Dataset: processed (GitHub, emilianoagostini14/TP-ClasificadordeComponentes). Classes: ceramic capacitor, electrolytic capacitor, LED, resistencia.

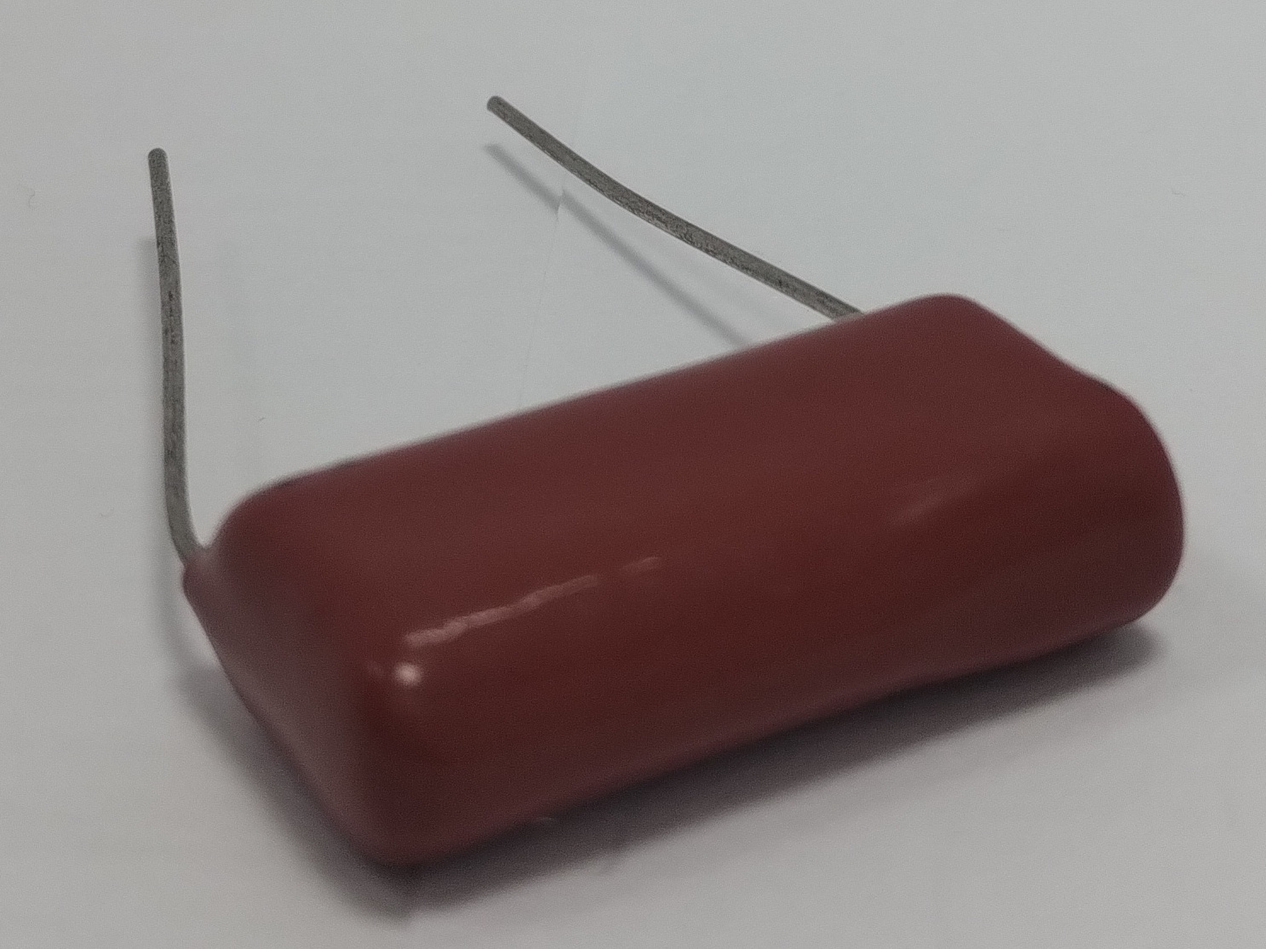
Label: ceramic capacitor

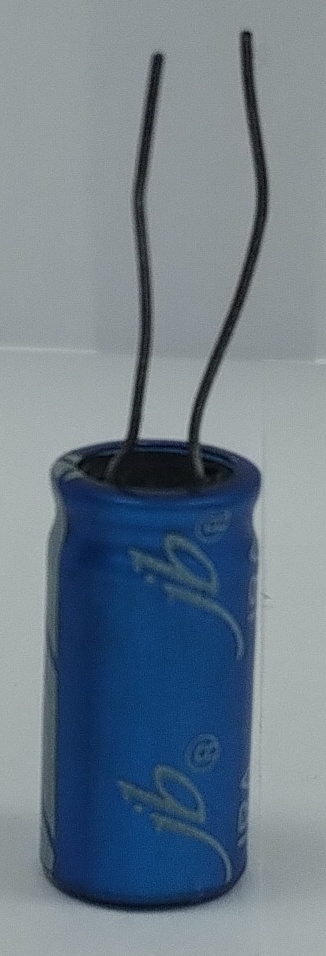
Label: electrolytic capacitor

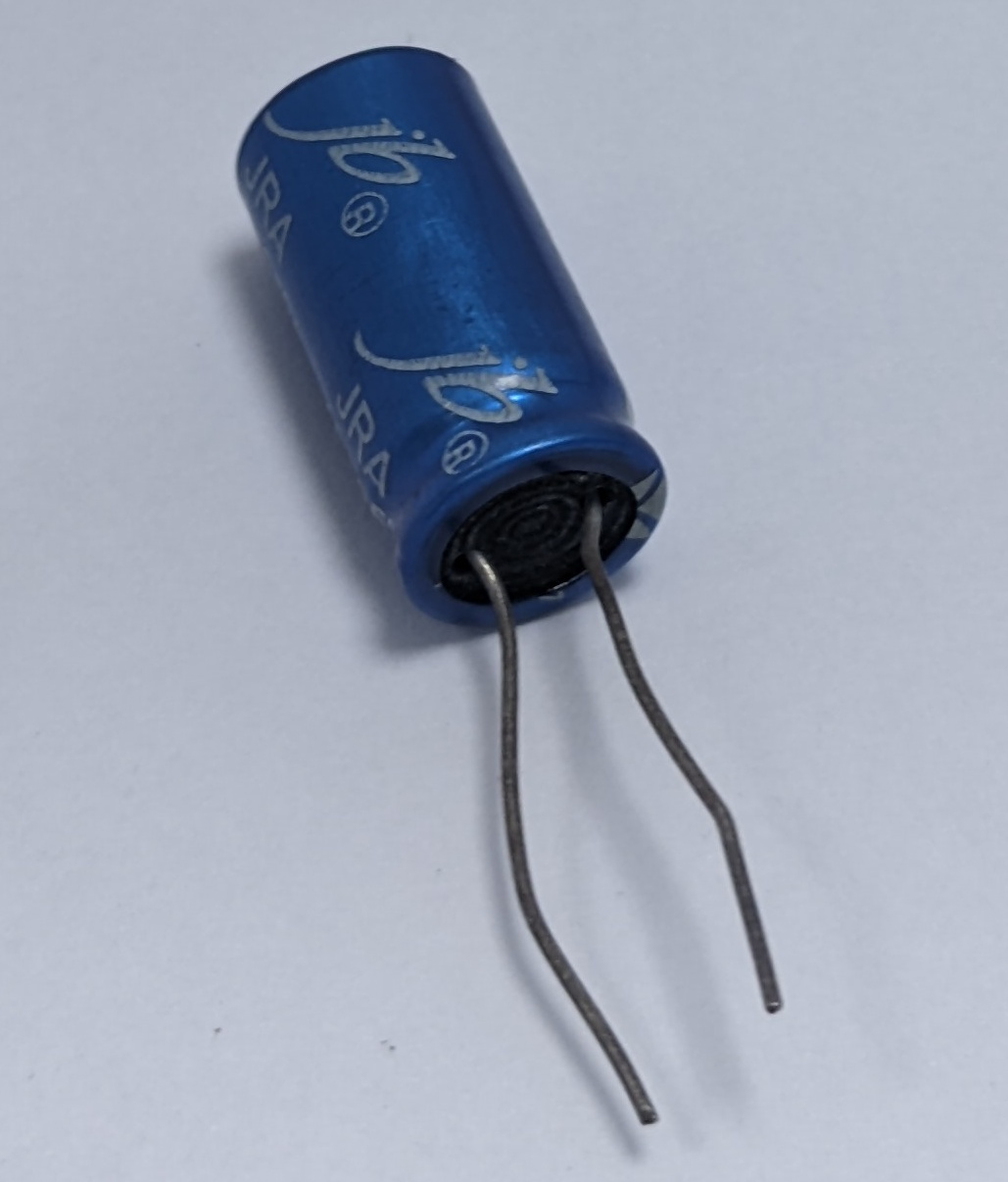
Label: electrolytic capacitor

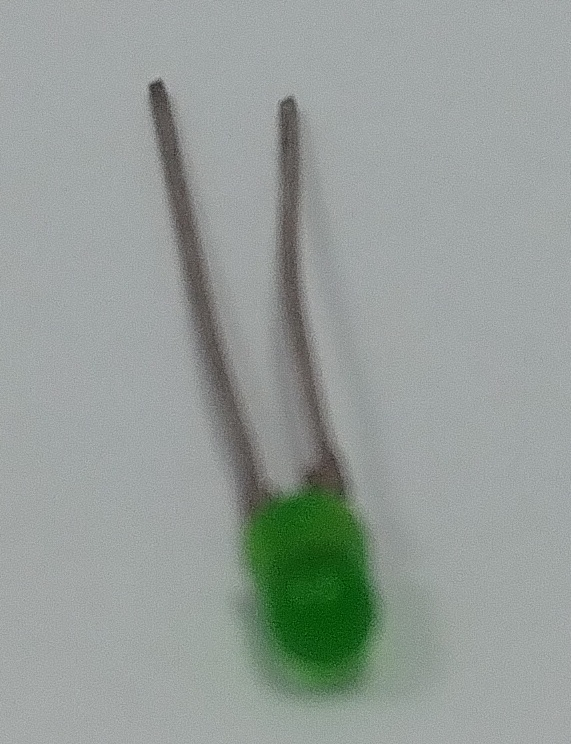
Label: LED

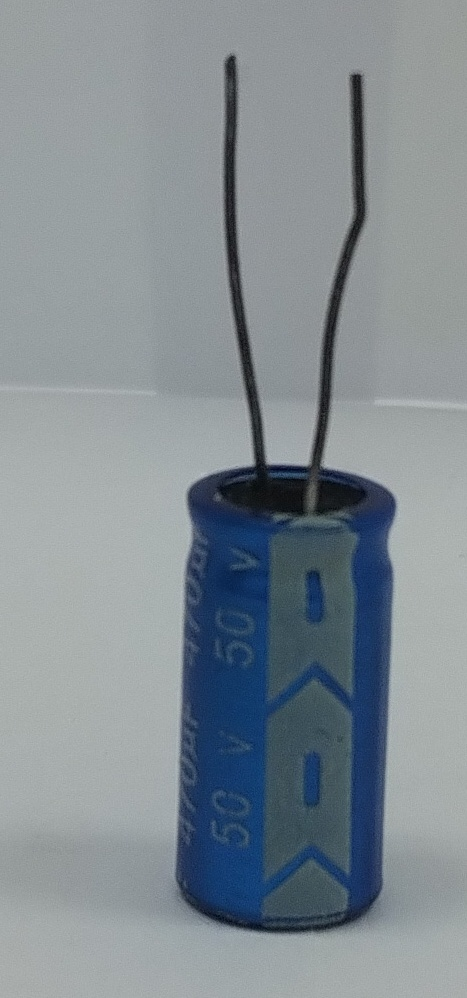
Label: electrolytic capacitor

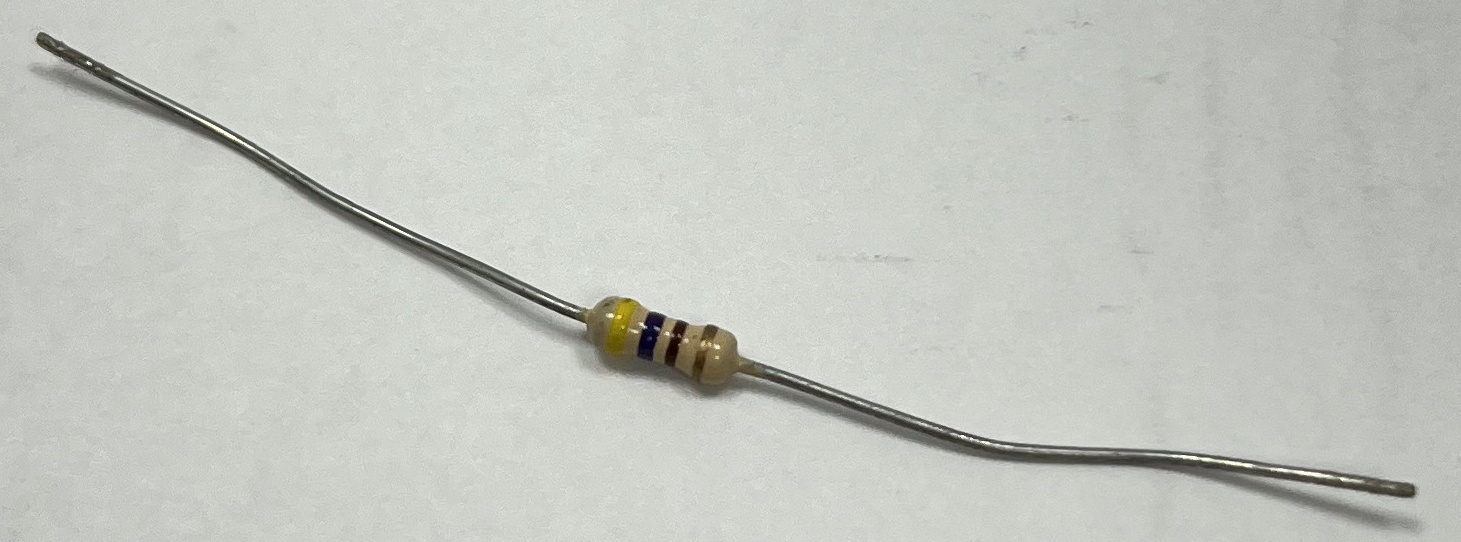
Label: resistencia
